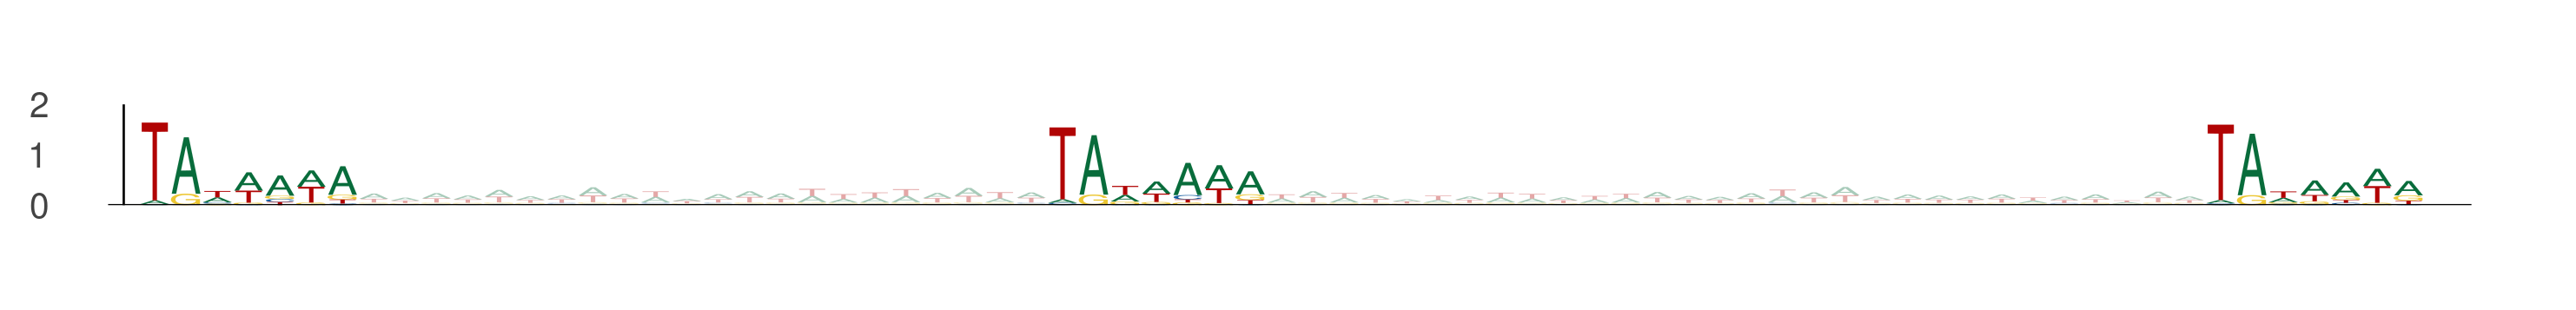

Values plotted in this chart, from the file beside it:
seq_index, start_position, end_position, is_reversed_complement
6417, 30, 37, 0
6417, 59, 66, 0
6417, 96, 103, 0
13391, 49, 56, 0
13391, 78, 85, 0
13391, 115, 122, 0
13400, 51, 58, 0
13400, 80, 87, 0
13400, 117, 124, 0
4962, 57, 64, 0
4962, 86, 93, 0
4962, 123, 130, 0
10180, 52, 59, 0
10180, 81, 88, 0
10180, 118, 125, 0
12474, 49, 56, 0
12474, 78, 85, 0
12474, 115, 122, 0
11138, 86, 93, 0
11138, 115, 122, 0
11138, 152, 159, 0
12273, 46, 53, 0
12273, 75, 82, 0
12273, 112, 119, 0
12953, 42, 49, 0
12953, 71, 78, 0
12953, 108, 115, 0
553, 33, 40, 0
553, 62, 69, 0
553, 99, 106, 0
898, 56, 63, 0
898, 85, 92, 0
898, 122, 129, 0
3657, 80, 87, 0
3657, 109, 116, 0
3657, 146, 153, 0
2354, 44, 51, 0
2354, 73, 80, 0
2354, 110, 117, 0
9533, 83, 90, 0
9533, 112, 119, 0
9533, 149, 156, 0
4461, 31, 38, 0
4461, 60, 67, 0
4461, 97, 104, 0
3526, 30, 37, 0
3526, 59, 66, 0
3526, 96, 103, 0
1983, 84, 91, 0
1983, 113, 120, 0
1983, 150, 157, 0
12029, 49, 56, 0
12029, 78, 85, 0
12029, 115, 122, 0
12677, 50, 57, 0
12677, 79, 86, 0
12677, 116, 123, 0
9510, 20, 27, 0
9510, 49, 56, 0
9510, 86, 93, 0
... 456 more rows
